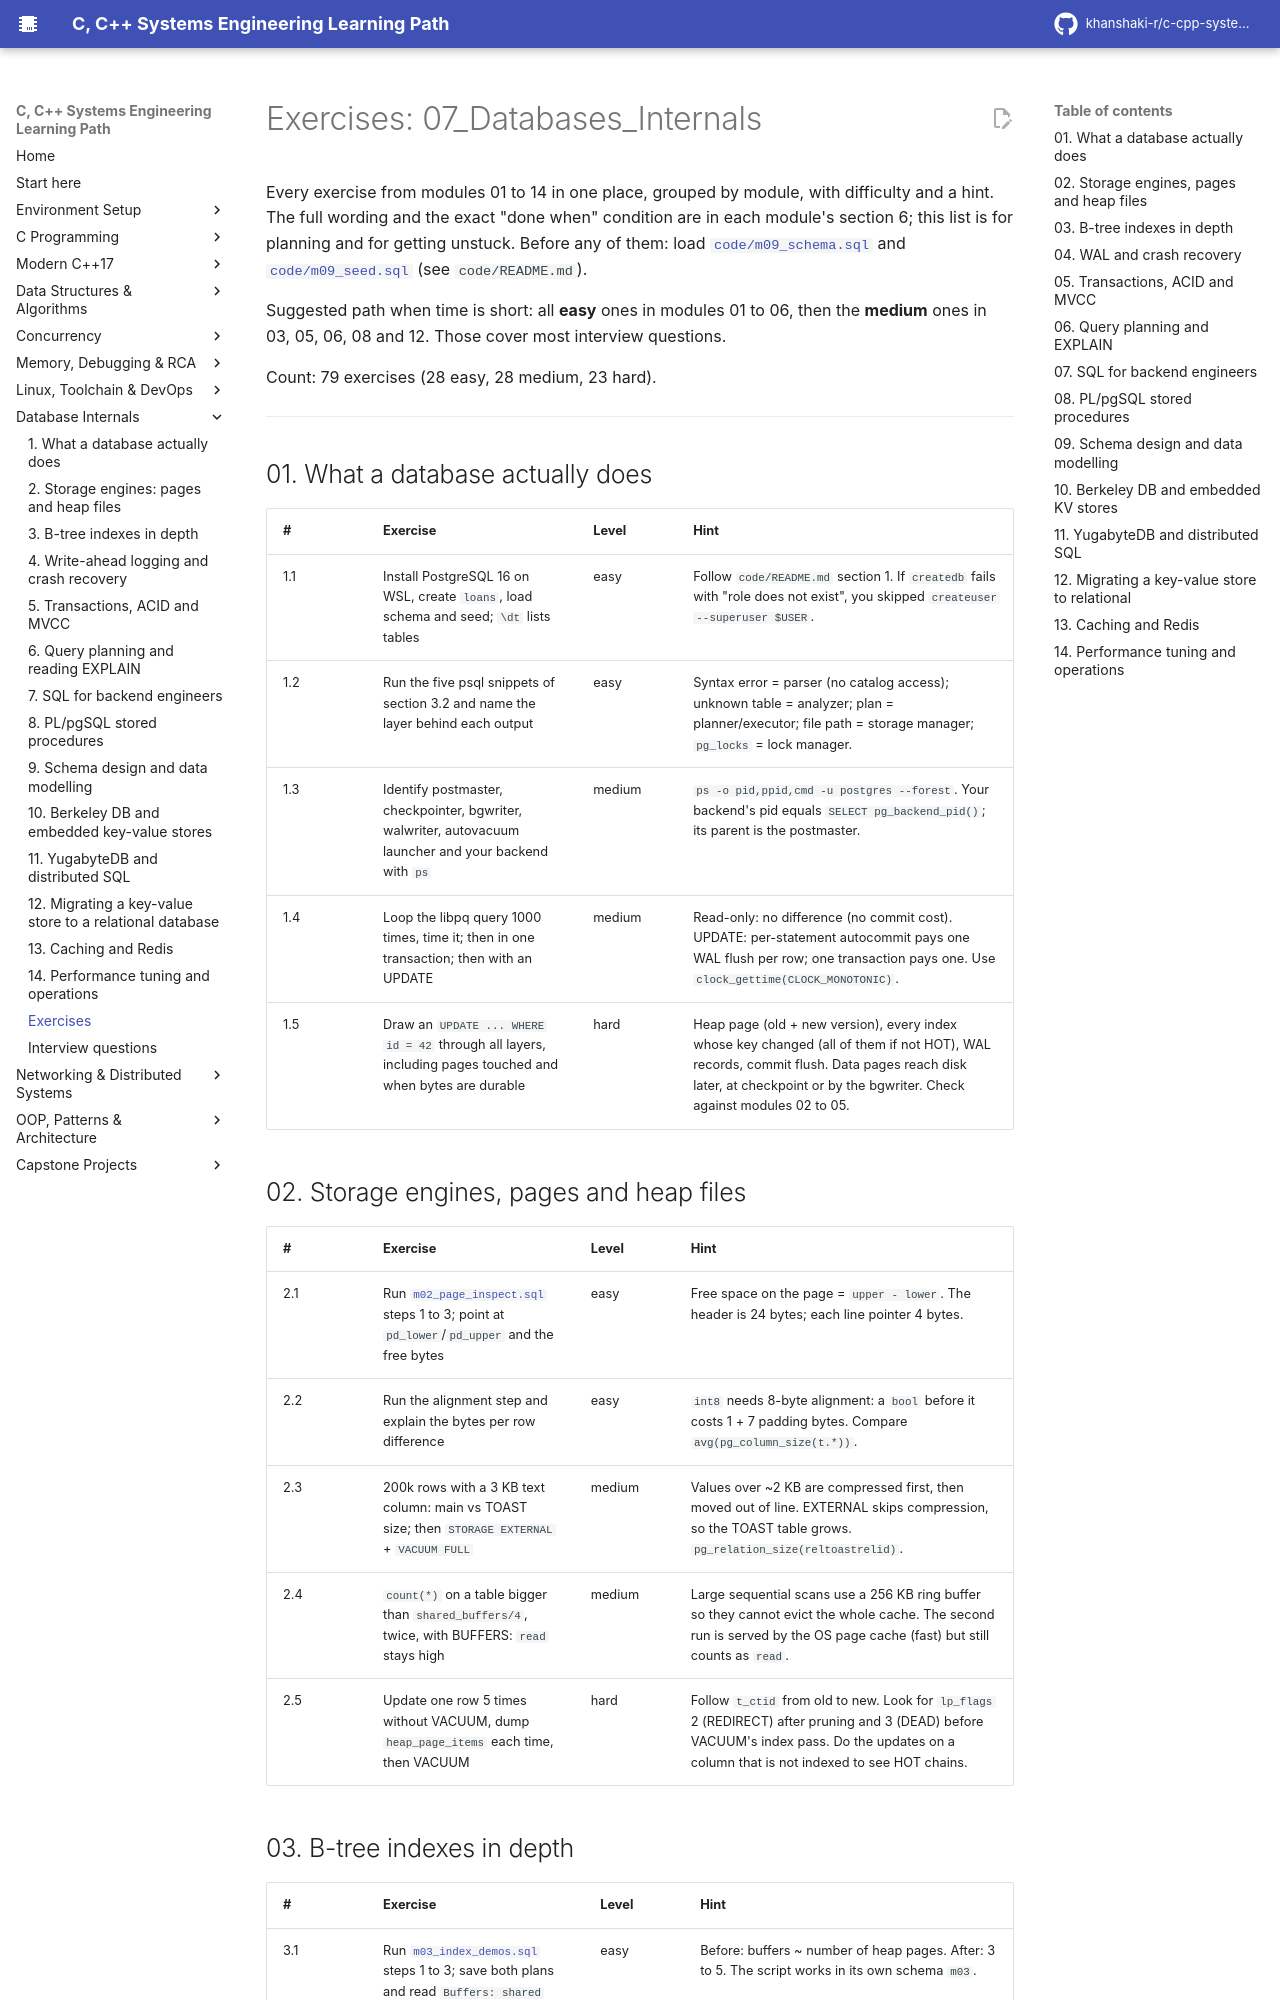

repository: khanshaki-r/c-cpp-systems-learning-path · page: 07_Databases_Internals/EXERCISES/index.html · generator: mkdocs

# Exercises: 07_Databases_Internals

Every exercise from modules 01 to 14 in one place, grouped by module, with difficulty and a hint.
The full wording and the exact "done when" condition are in each module's section 6; this list is
for planning and for getting unstuck. Before any of them: load `code/m09_schema.sql` and
`code/m09_seed.sql` (see `code/README.md`).

Suggested path when time is short: all **easy** ones in modules 01 to 06, then the **medium**
ones in 03, 05, 06, 08 and 12. Those cover most interview questions.

Count: 79 exercises (28 easy, 28 medium, 23 hard).

---

## 01. What a database actually does

| # | Exercise | Level | Hint |
|---|----------|-------|------|
| 1.1 | Install PostgreSQL 16 on WSL, create `loans`, load schema and seed; `\dt` lists tables | easy | Follow `code/README.md` section 1. If `createdb` fails with "role does not exist", you skipped `createuser --superuser $USER`. |
| 1.2 | Run the five psql snippets of section 3.2 and name the layer behind each output | easy | Syntax error = parser (no catalog access); unknown table = analyzer; plan = planner/executor; file path = storage manager; `pg_locks` = lock manager. |
| 1.3 | Identify postmaster, checkpointer, bgwriter, walwriter, autovacuum launcher and your backend with `ps` | medium | `ps -o pid,ppid,cmd -u postgres --forest`. Your backend's pid equals `SELECT pg_backend_pid()`; its parent is the postmaster. |
| 1.4 | Loop the libpq query 1000 times, time it; then in one transaction; then with an UPDATE | medium | Read-only: no difference (no commit cost). UPDATE: per-statement autocommit pays one WAL flush per row; one transaction pays one. Use `clock_gettime(CLOCK_MONOTONIC)`. |
| 1.5 | Draw an `UPDATE ... WHERE id = 42` through all layers, including pages touched and when bytes are durable | hard | Heap page (old + new version), every index whose key changed (all of them if not HOT), WAL records, commit flush. Data pages reach disk later, at checkpoint or by the bgwriter. Check against modules 02 to 05. |

## 02. Storage engines, pages and heap files

| # | Exercise | Level | Hint |
|---|----------|-------|------|
| 2.1 | Run `m02_page_inspect.sql` steps 1 to 3; point at `pd_lower`/`pd_upper` and the free bytes | easy | Free space on the page = `upper - lower`. The header is 24 bytes; each line pointer 4 bytes. |
| 2.2 | Run the alignment step and explain the bytes per row difference | easy | `int8` needs 8-byte alignment: a `bool` before it costs 1 + 7 padding bytes. Compare `avg(pg_column_size(t.*))`. |
| 2.3 | 200k rows with a 3 KB text column: main vs TOAST size; then `STORAGE EXTERNAL` + `VACUUM FULL` | medium | Values over ~2 KB are compressed first, then moved out of line. EXTERNAL skips compression, so the TOAST table grows. `pg_relation_size(reltoastrelid)`. |
| 2.4 | `count(*)` on a table bigger than `shared_buffers/4`, twice, with BUFFERS: `read` stays high | medium | Large sequential scans use a 256 KB ring buffer so they cannot evict the whole cache. The second run is served by the OS page cache (fast) but still counts as `read`. |
| 2.5 | Update one row 5 times without VACUUM, dump `heap_page_items` each time, then VACUUM | hard | Follow `t_ctid` from old to new. Look for `lp_flags` 2 (REDIRECT) after pruning and 3 (DEAD) before VACUUM's index pass. Do the updates on a column that is not indexed to see HOT chains. |
